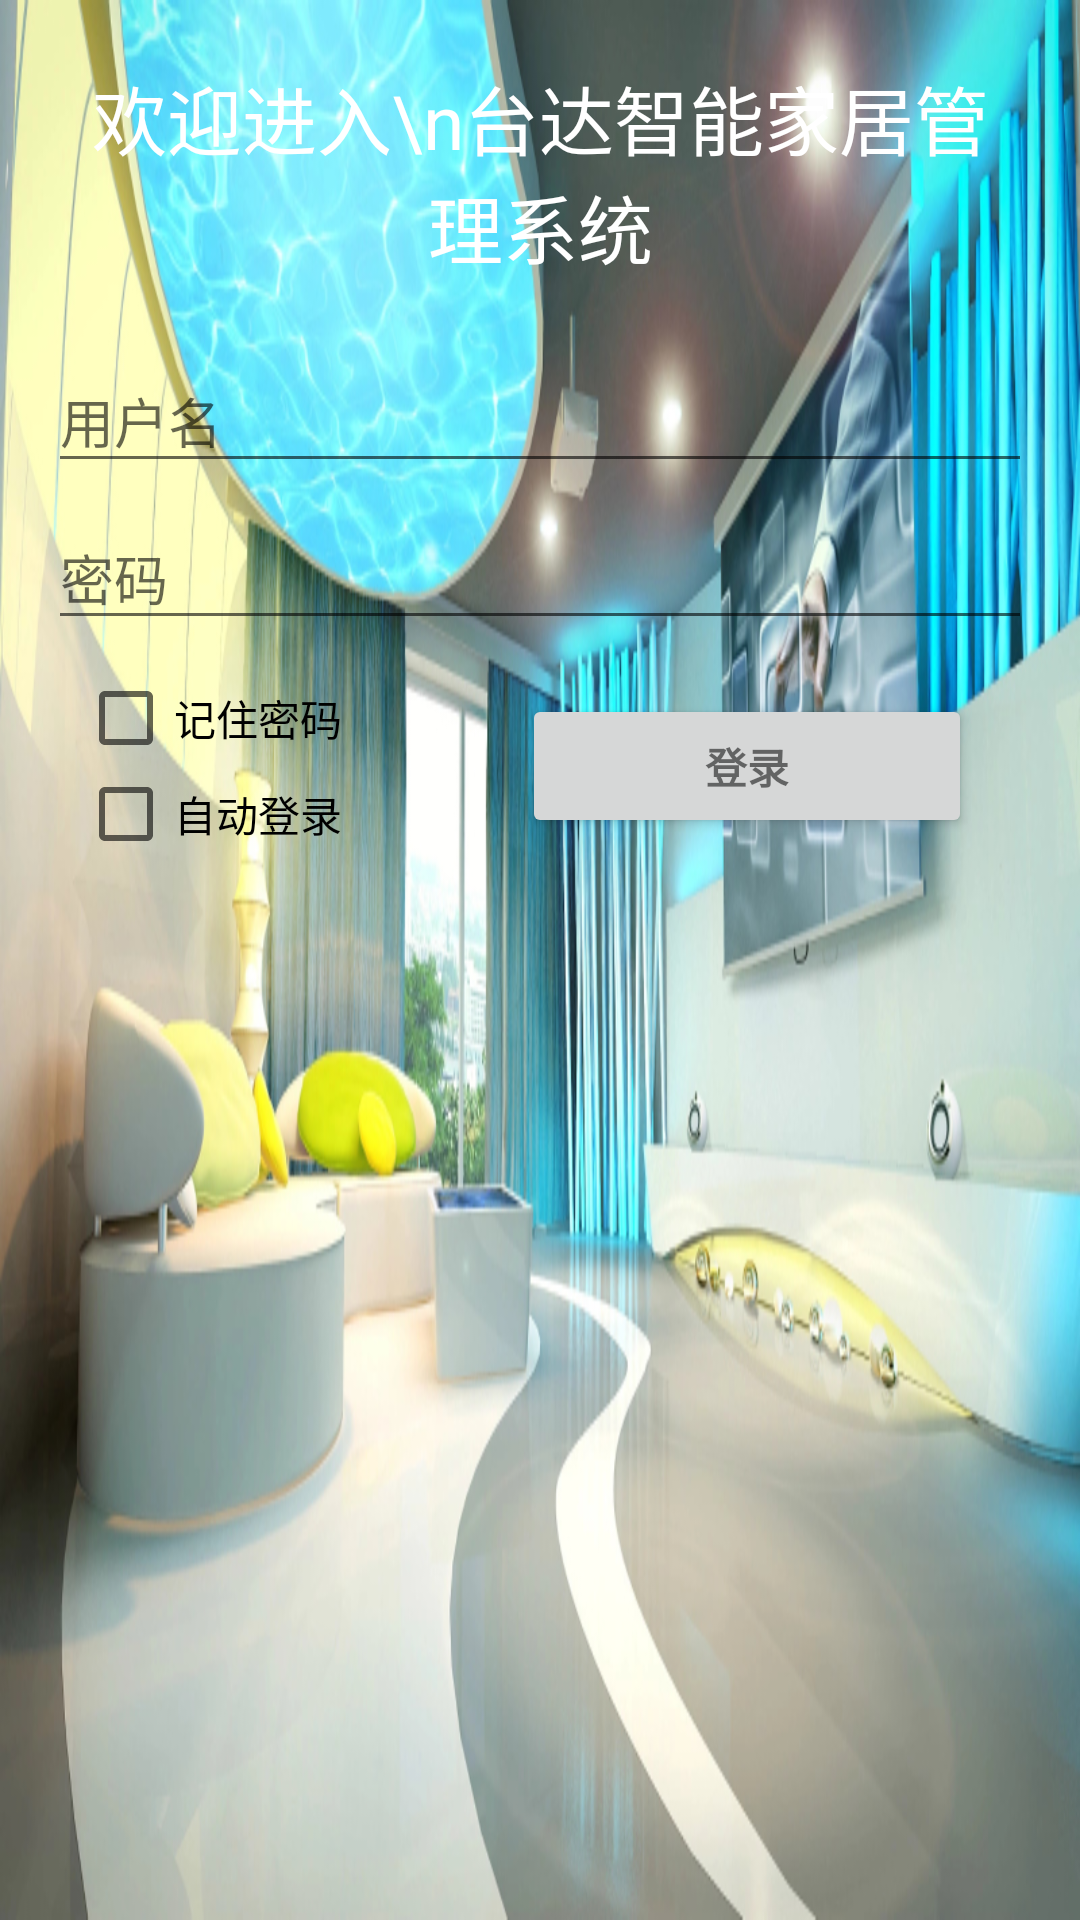

Layout XML and referenced resources for this Android screen:
<!-- AndroidManifest.xml: activity theme AppTheme.NoActionBar -->
<!-- res/layout/activity_login.xml -->
<LinearLayout xmlns:android="http://schemas.android.com/apk/res/android"
    android:layout_width="match_parent"
    android:layout_height="match_parent"
    android:gravity="center_horizontal"
    android:orientation="vertical"
    android:paddingBottom="@dimen/activity_vertical_margin"
    android:paddingLeft="@dimen/activity_horizontal_margin"
    android:paddingRight="@dimen/activity_horizontal_margin"
    android:paddingTop="@dimen/activity_vertical_margin"
    android:background="@drawable/login_background">

    <RelativeLayout
        android:layout_margin="5dp"
        android:layout_width="match_parent"
        android:layout_height="wrap_content">

        <TextView
            android:layout_width="wrap_content"
            android:layout_height="wrap_content"
            android:layout_centerInParent="true"
            android:text="欢迎进入\n台达智能家居管理系统"
            android:gravity="center"
            android:textSize="25sp"
            android:textColor="#ffffff"/>
    </RelativeLayout>

    <RelativeLayout
        android:id="@+id/login_form"
        android:layout_width="match_parent"
        android:layout_height="wrap_content"
        android:layout_marginTop="10dp">

        <LinearLayout
            android:id="@+id/email_login_form"
            android:layout_width="match_parent"
            android:layout_height="wrap_content"
            android:orientation="vertical">

            <android.support.design.widget.TextInputLayout
                android:layout_width="match_parent"
                android:layout_height="wrap_content">

                <AutoCompleteTextView
                    android:id="@+id/user_name"
                    android:layout_width="match_parent"
                    android:layout_height="wrap_content"
                    android:hint="用户名"
                    android:maxLines="1"
                    android:singleLine="true" />

            </android.support.design.widget.TextInputLayout>

            <android.support.design.widget.TextInputLayout
                android:layout_width="match_parent"
                android:layout_height="wrap_content">

                <EditText
                    android:id="@+id/password"
                    android:layout_width="match_parent"
                    android:layout_height="wrap_content"
                    android:hint="密码"
                    android:imeActionId="@+id/login"
                    android:imeActionLabel="密码"
                    android:imeOptions="actionUnspecified"
                    android:inputType="textPassword"
                    android:maxLines="1"
                    android:singleLine="true" />

            </android.support.design.widget.TextInputLayout>

            <RelativeLayout
                android:layout_width="match_parent"
                android:layout_height="wrap_content">

                <LinearLayout
                    android:layout_width="wrap_content"
                    android:layout_height="wrap_content"
                    android:layout_margin="10dp"
                    android:orientation="vertical">

                    <CheckBox
                        android:id="@+id/remember_password"
                        android:layout_width="wrap_content"
                        android:layout_height="wrap_content"
                        android:text="记住密码"/>

                    <CheckBox
                        android:id="@+id/auto_login"
                        android:layout_width="wrap_content"
                        android:layout_height="wrap_content"
                        android:text="自动登录"/>
                </LinearLayout>

                <Button
                    android:id="@+id/login_button"
                    style="?android:textAppearanceSmall"
                    android:layout_width="150dp"
                    android:layout_height="wrap_content"
                    android:layout_marginRight="20dp"
                    android:layout_alignParentRight="true"
                    android:layout_centerVertical="true"
                    android:text="登录"
                    android:textStyle="bold" />
            </RelativeLayout>

        </LinearLayout>
    </RelativeLayout>
</LinearLayout>
<!-- resources referenced by this layout -->
<resources>
  <dimen name="activity_horizontal_margin">16dp</dimen>
  <dimen name="activity_vertical_margin">16dp</dimen>
  <!-- drawable login_background: jpg bitmap (drawable, 287201 bytes) -->
  <style name="AppTheme.NoActionBar">
          <item name="windowActionBar">false</item>
          <item name="windowNoTitle">true</item>
      </style>
</resources>
